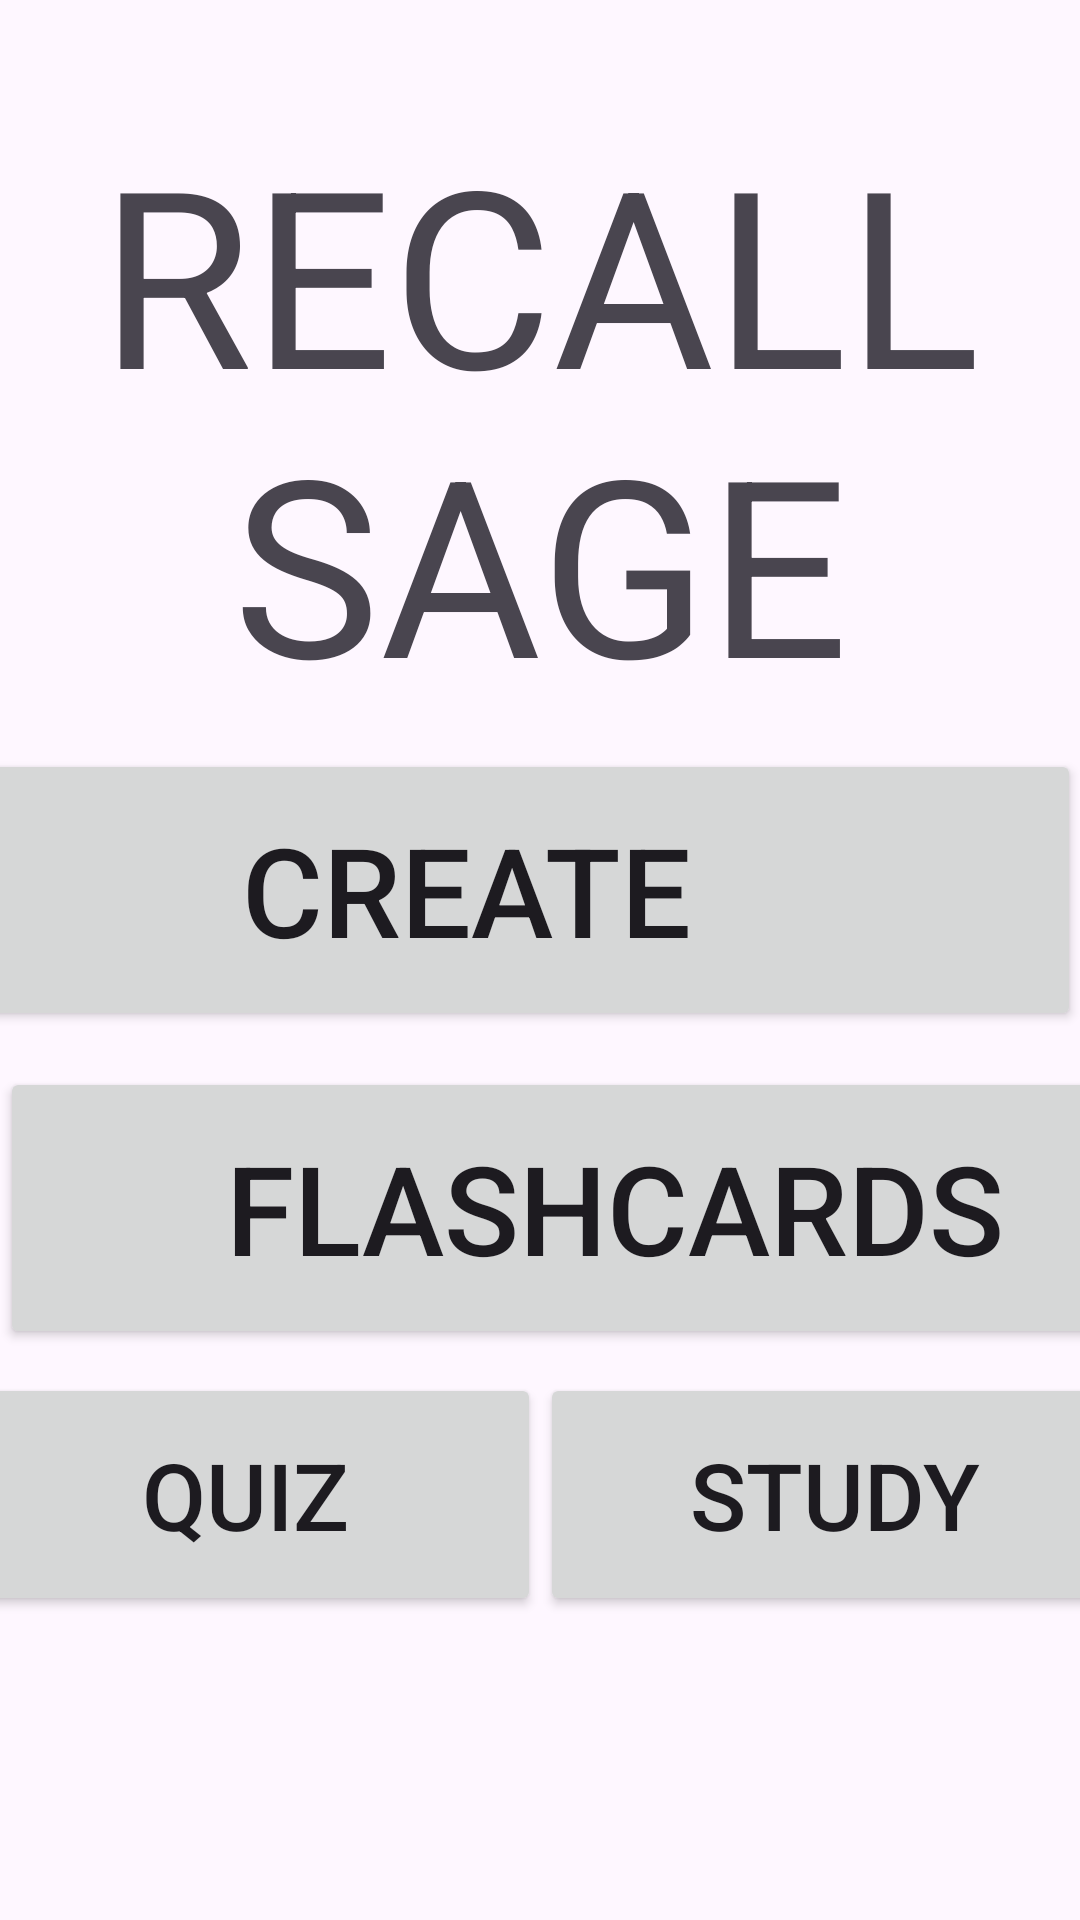

Write the Android layout XML for this screen, with the resource values it uses.
<!-- AndroidManifest.xml: application theme Theme.RECALLSAGE -->
<!-- res/layout/fragment_main.xml -->
<?xml version="1.0" encoding="utf-8"?>
<androidx.constraintlayout.widget.ConstraintLayout xmlns:android="http://schemas.android.com/apk/res/android"
    xmlns:app="http://schemas.android.com/apk/res-auto"
    xmlns:tools="http://schemas.android.com/tools"
    android:layout_width="match_parent"
    android:layout_height="match_parent"
    tools:context=".mainFragment">

    <TextView
        android:id="@+id/welcomeMes"
        android:layout_width="wrap_content"
        android:layout_height="wrap_content"
        android:layout_marginTop="36dp"
        android:gravity="center_horizontal"
        android:text="@string/tittle"
        android:textSize="40pt"
        app:layout_constraintEnd_toEndOf="parent"
        app:layout_constraintHorizontal_bias="0.0"
        app:layout_constraintStart_toStartOf="parent"
        app:layout_constraintTop_toTopOf="parent" />

    <Button
        android:id="@+id/creationButton"
        android:layout_width="410dp"
        android:layout_height="94dp"
        android:layout_marginTop="8dp"
        android:gravity="center"
        android:text="@string/flashcard_creation"
        android:textSize="20pt"
        app:layout_constraintEnd_toEndOf="parent"
        app:layout_constraintHorizontal_bias="1.0"
        app:layout_constraintStart_toStartOf="parent"
        app:layout_constraintTop_toBottomOf="@+id/welcomeMes" />

    <Button
        android:id="@+id/allFlashcards"
        android:layout_width="410dp"
        android:layout_height="94dp"
        android:layout_marginTop="12dp"
        android:gravity="center"
        android:text="@string/all_flashcards"
        android:textSize="20pt"
        app:layout_constraintEnd_toEndOf="parent"
        app:layout_constraintHorizontal_bias="0.0"
        app:layout_constraintStart_toStartOf="parent"
        app:layout_constraintTop_toBottomOf="@+id/creationButton" />

    <Button
        android:id="@+id/studyButton"
        android:layout_width="197dp"
        android:layout_height="81dp"
        android:layout_marginTop="8dp"
        android:gravity="center"
        android:text="@string/study"
        android:textSize="15pt"
        app:layout_constraintEnd_toEndOf="parent"
        app:layout_constraintHorizontal_bias="0.5"
        app:layout_constraintStart_toEndOf="@+id/quizButton"
        app:layout_constraintTop_toBottomOf="@+id/allFlashcards" />

    <Button
        android:id="@+id/quizButton"
        android:layout_width="197dp"
        android:layout_height="81dp"
        android:layout_marginTop="8dp"
        android:gravity="center"
        android:text="@string/quiz"
        android:textSize="15pt"
        app:layout_constraintEnd_toStartOf="@+id/studyButton"
        app:layout_constraintHorizontal_bias="0.5"
        app:layout_constraintStart_toStartOf="parent"
        app:layout_constraintTop_toBottomOf="@+id/allFlashcards" />

</androidx.constraintlayout.widget.ConstraintLayout>
<!-- resources referenced by this layout -->
<resources>
  <string name="all_flashcards">FLASHCARDS</string>
  <string name="flashcard_creation">CREATE</string>
  <string name="quiz">QUIZ</string>
  <string name="study">STUDY</string>
  <string name="tittle">RECALL SAGE</string>
  <style name="Theme.RECALLSAGE" parent="Base.Theme.RECALLSAGE" />
  <style name="Base.Theme.RECALLSAGE" parent="Theme.Material3.DayNight.NoActionBar">
          
          
      </style>
</resources>
